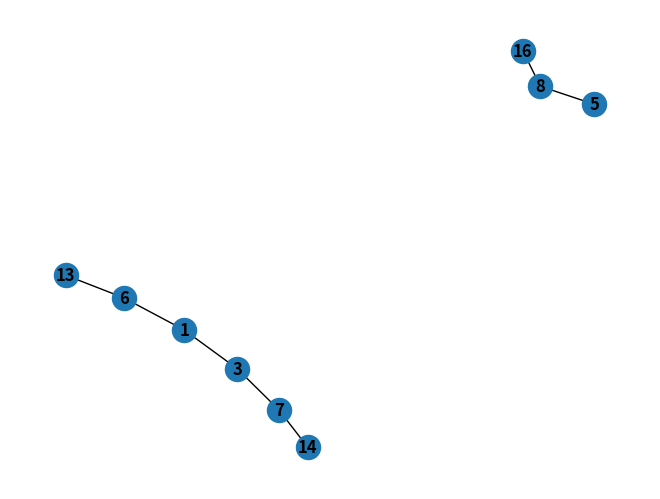

Recreate this plot in Python.
from matplotlib.pyplot import show
import networkx as nx
from itertools import chain, combinations

def path_graph_evaluator(graph):
    n = len(graph)
    if n == 0:
        return 0
    elif n == 1:
        return 1
    else:
        a, b = 0, 1
        for _ in range(2, int(n) + 1):
            a, b = b, a + b
        return b

def edge_cover_calc(edges):
    # Generating graph view
    G = nx.Graph()
    G.add_edges_from(edges)
    nx.draw(G, with_labels=True, font_weight='bold')
    #Calculating edge covers
    def powerset(e):
        return chain.from_iterable(combinations(e, r) for r in range(len(e)+1))
    num_edge_covers = 0
    for eset in powerset(G.edges):
        if nx.is_edge_cover(G, eset): # type: ignore
            num_edge_covers += 1
    num_vertices = G.number_of_nodes()
    num_edges = G.number_of_edges()
    return num_vertices, num_edges, num_edge_covers




def main():
    # edges = [(0, 1), (7, 1), (8, 0), (4, 5), (5, 6), (9, 6), (7, 10), (8, 11), (9, 12), (12, 4)]
    edges = [(6, 1), (7, 3), (1, 3), (8, 5), (6, 13), (7, 14), (8, 16)]
    edge_cover_calc(edges)
    show()
main()
